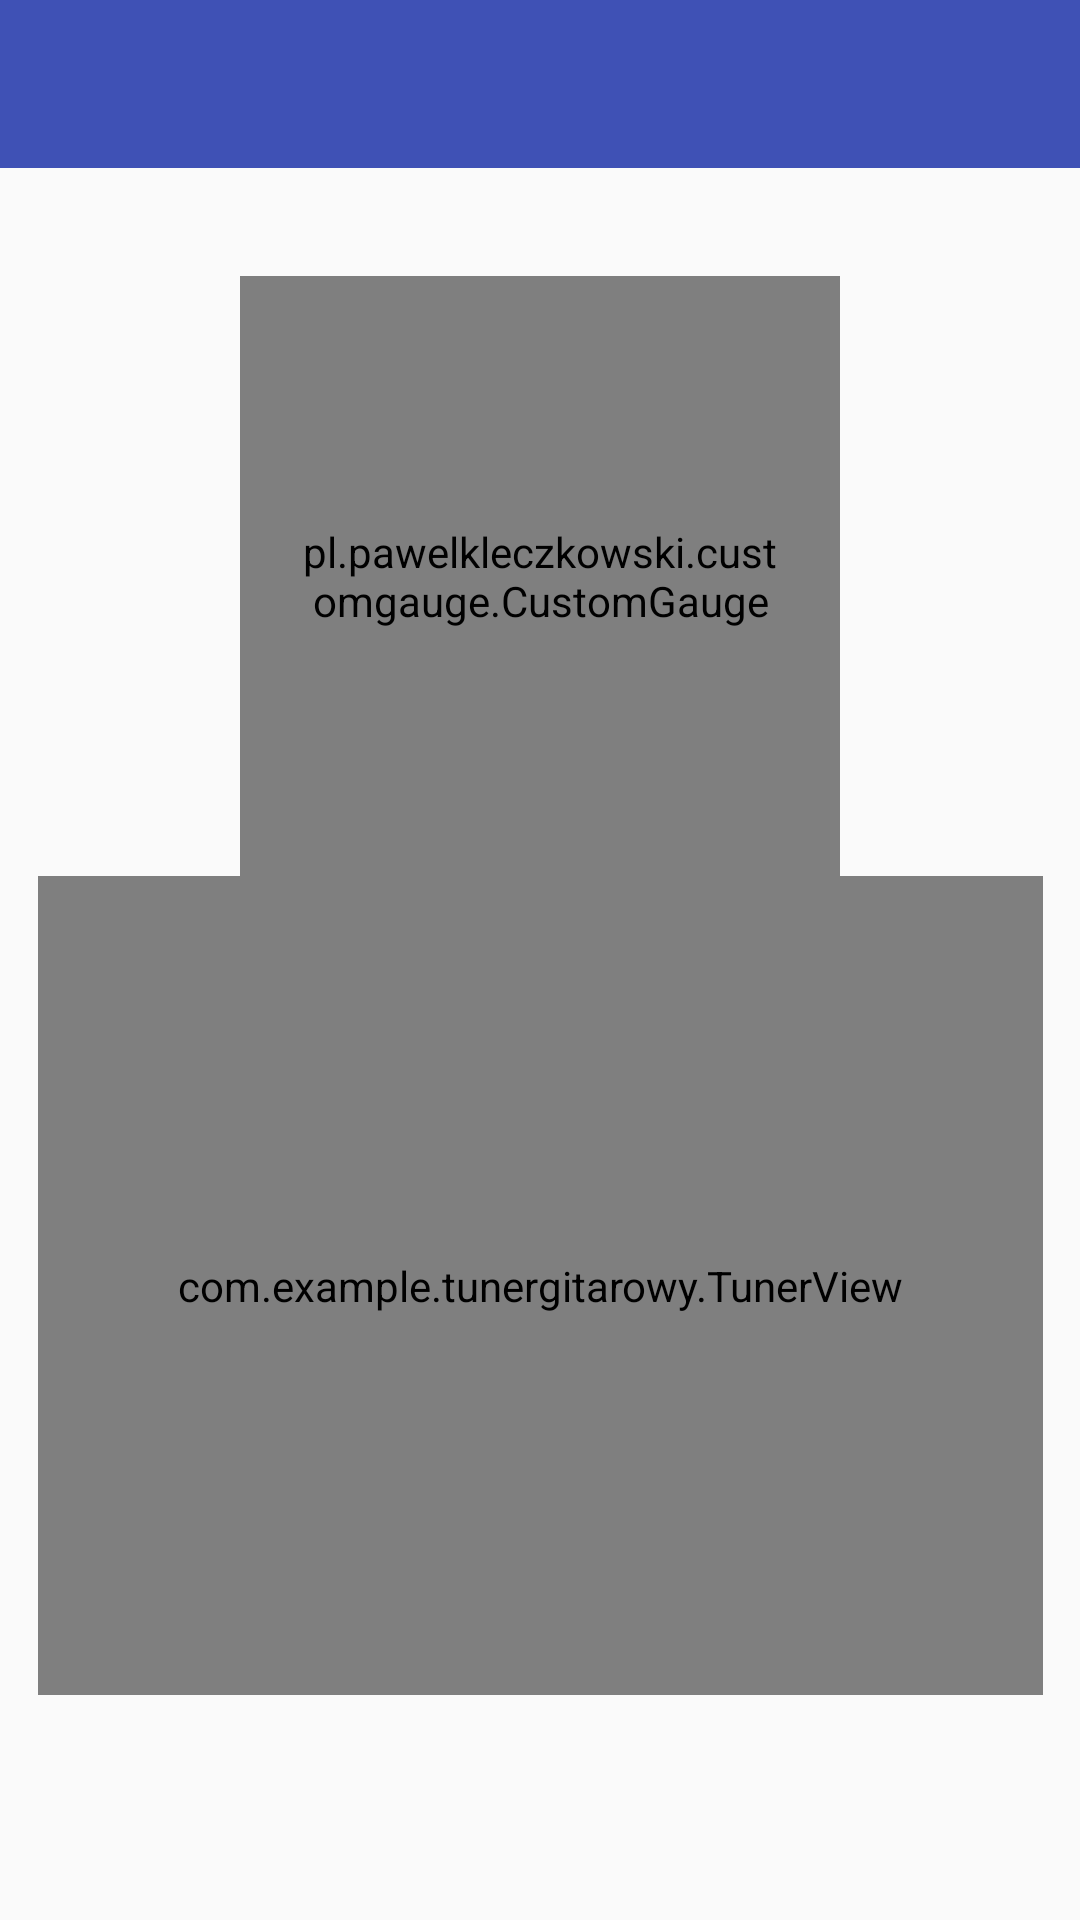

Layout XML and referenced resources for this Android screen:
<!-- AndroidManifest.xml: activity theme AppTheme.NoActionBar -->
<!-- res/layout/activity_tuner.xml -->
<?xml version="1.0" encoding="utf-8"?>
<android.support.constraint.ConstraintLayout xmlns:android="http://schemas.android.com/apk/res/android"
    xmlns:app="http://schemas.android.com/apk/res-auto"
    xmlns:tools="http://schemas.android.com/tools"
    android:id="@+id/coordinatorLayout"
    android:layout_width="match_parent"
    android:layout_height="match_parent"
    tools:context=".TunerActivity">

    <android.support.design.widget.AppBarLayout
        android:id="@+id/appBarLayout"
        android:layout_width="match_parent"
        android:layout_height="wrap_content"
        android:layout_marginStart="0dp"
        android:theme="@style/AppTheme.AppBarOverlay"
        app:layout_constraintEnd_toEndOf="parent"
        app:layout_constraintStart_toStartOf="parent"
        tools:layout_editor_absoluteY="0dp">

        <android.support.v7.widget.Toolbar
            android:id="@+id/toolbar"
            android:layout_width="match_parent"
            android:layout_height="wrap_content"
            android:background="?attr/colorPrimary"
            app:popupTheme="@style/AppTheme.PopupOverlay" />

    </android.support.design.widget.AppBarLayout>

    <pl.pawelkleczkowski.customgauge.CustomGauge
        android:id="@+id/gauge1"
        android:layout_width="200dp"
        android:layout_height="200dp"
        android:layout_marginEnd="92dp"
        android:layout_marginStart="92dp"
        android:layout_marginTop="36dp"
        android:paddingBottom="20dp"
        android:paddingLeft="20dp"
        android:paddingRight="20dp"
        android:paddingTop="20dp"
        app:gaugeEndValue="100"
        app:gaugePointEndColor="@color/colorRed"
        app:gaugePointSize="6"
        app:gaugePointStartColor="@color/colorRed"
        app:gaugeStartAngle="135"
        app:gaugeStartValue="0"
        app:gaugeStrokeCap="ROUND"
        app:gaugeStrokeColor="@color/colorPrimaryDark"
        app:gaugeStrokeWidth="10dp"
        app:gaugeSweepAngle="270"
        app:layout_constraintEnd_toEndOf="parent"
        app:layout_constraintStart_toStartOf="parent"
        app:layout_constraintTop_toBottomOf="@+id/appBarLayout" />

    <com.example.tunergitarowy.TunerView
        android:id="@+id/tunerView"
        android:layout_width="335dp"
        android:layout_height="273dp"
        app:layout_constraintBottom_toBottomOf="parent"
        app:layout_constraintEnd_toEndOf="parent"
        app:layout_constraintHorizontal_bias="0.51"
        app:layout_constraintStart_toStartOf="parent"
        app:layout_constraintTop_toBottomOf="@+id/gauge1"
        app:layout_constraintVertical_bias="0.0" />

    <TextView
        android:id="@+id/textView1"
        android:layout_width="wrap_content"
        android:layout_height="wrap_content"
        android:layout_marginEnd="8dp"
        android:layout_marginStart="8dp"
        android:layout_marginTop="8dp"
        android:textSize="30sp"
        android:textStyle="bold"
        app:layout_constraintBottom_toBottomOf="@+id/gauge1"
        app:layout_constraintEnd_toEndOf="@+id/gauge1"
        app:layout_constraintStart_toStartOf="@+id/gauge1"
        app:layout_constraintTop_toTopOf="@+id/gauge1"
        tools:layout_marginBottom="18dp" />

</android.support.constraint.ConstraintLayout>
<!-- resources referenced by this layout -->
<resources>
  <color name="colorPrimaryDark">#303F9F</color>
  <color name="colorRed">#a40000</color>
  <style name="AppTheme.AppBarOverlay" parent="ThemeOverlay.AppCompat.Dark.ActionBar" />
  <style name="AppTheme.PopupOverlay" parent="ThemeOverlay.AppCompat.Light" />
  <style name="AppTheme.NoActionBar">
          <item name="windowActionBar">false</item>
          <item name="windowNoTitle">true</item>
      </style>
</resources>
